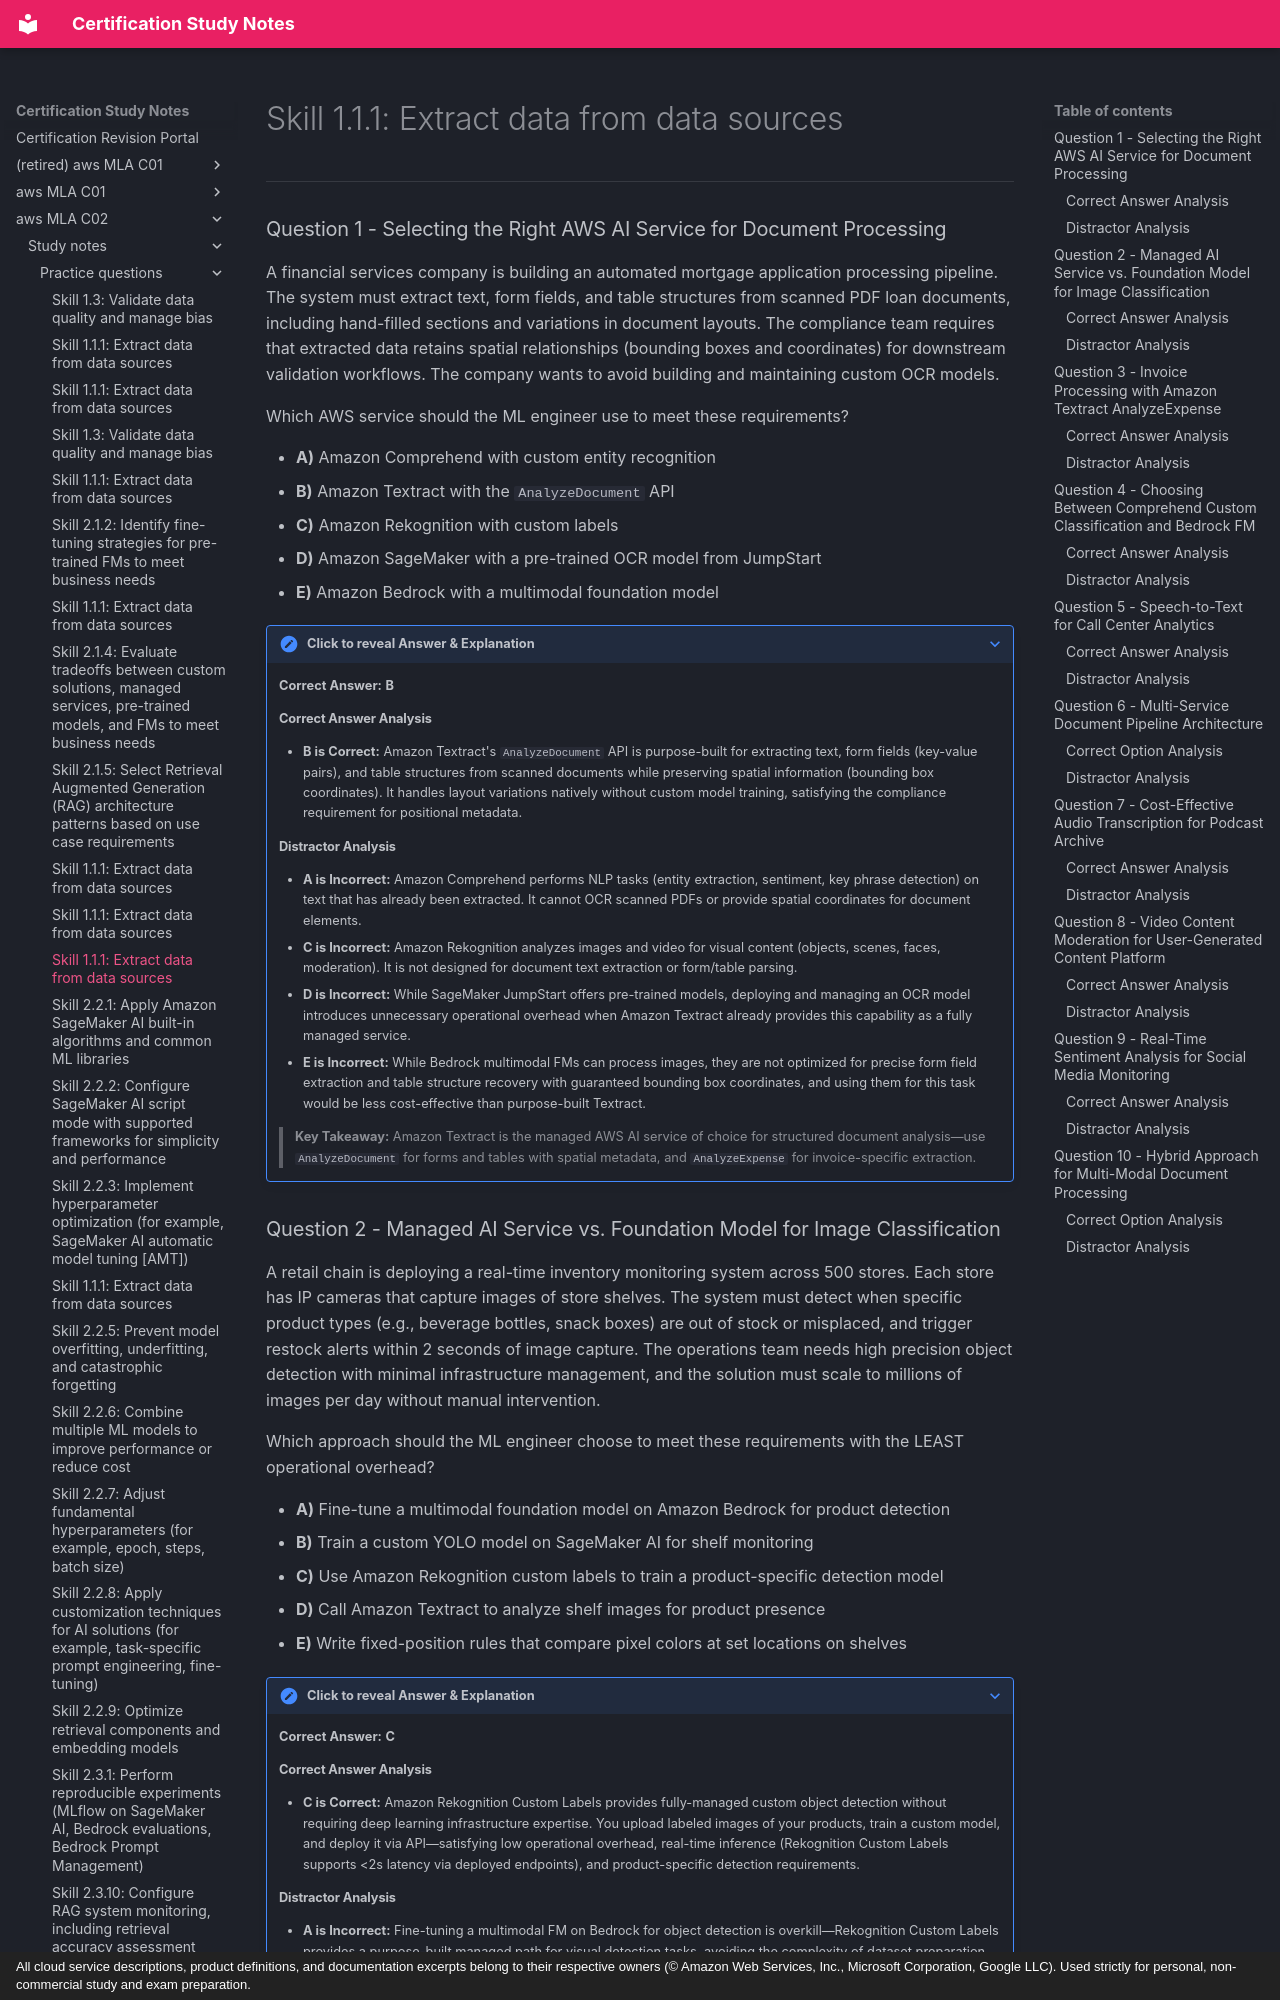

repository: monitus2022/cert_study_notes · page: aws_MLA_C02/study_notes/practice_questions/2.1.8/index.html · generator: mkdocs · copyright: All cloud service descriptions, product definitions, and documentation excerpts belong to their respective owners (© Amazon Web Services, Inc., Microsoft Corporation, Google LLC). Used strictly for personal, non-commercial study and exam preparation.

# Skill 1.1.1: Extract data from data sources
---

### Question 1 - Selecting the Right AWS AI Service for Document Processing

A financial services company is building an automated mortgage application processing pipeline. The system must extract text, form fields, and table structures from scanned PDF loan documents, including hand-filled sections and variations in document layouts. The compliance team requires that extracted data retains spatial relationships (bounding boxes and coordinates) for downstream validation workflows. The company wants to avoid building and maintaining custom OCR models.

Which AWS service should the ML engineer use to meet these requirements?

* **A)** Amazon Comprehend with custom entity recognition
* **B)** Amazon Textract with the `AnalyzeDocument` API
* **C)** Amazon Rekognition with custom labels
* **D)** Amazon SageMaker with a pre-trained OCR model from JumpStart
* **E)** Amazon Bedrock with a multimodal foundation model

??? note "Click to reveal Answer & Explanation"
    **Correct Answer:** **B**

    #### Correct Answer Analysis
    * **B is Correct:** Amazon Textract's `AnalyzeDocument` API is purpose-built for extracting text, form fields (key-value pairs), and table structures from scanned documents while preserving spatial information (bounding box coordinates). It handles layout variations natively without custom model training, satisfying the compliance requirement for positional metadata.

    #### Distractor Analysis
    * **A is Incorrect:** Amazon Comprehend performs NLP tasks (entity extraction, sentiment, key phrase detection) on text that has already been extracted. It cannot OCR scanned PDFs or provide spatial coordinates for document elements.
    * **C is Incorrect:** Amazon Rekognition analyzes images and video for visual content (objects, scenes, faces, moderation). It is not designed for document text extraction or form/table parsing.
    * **D is Incorrect:** While SageMaker JumpStart offers pre-trained models, deploying and managing an OCR model introduces unnecessary operational overhead when Amazon Textract already provides this capability as a fully managed service.
    * **E is Incorrect:** While Bedrock multimodal FMs can process images, they are not optimized for precise form field extraction and table structure recovery with guaranteed bounding box coordinates, and using them for this task would be less cost-effective than purpose-built Textract.

    > **Key Takeaway:** Amazon Textract is the managed AWS AI service of choice for structured document analysis—use `AnalyzeDocument` for forms and tables with spatial metadata, and `AnalyzeExpense` for invoice-specific extraction.
